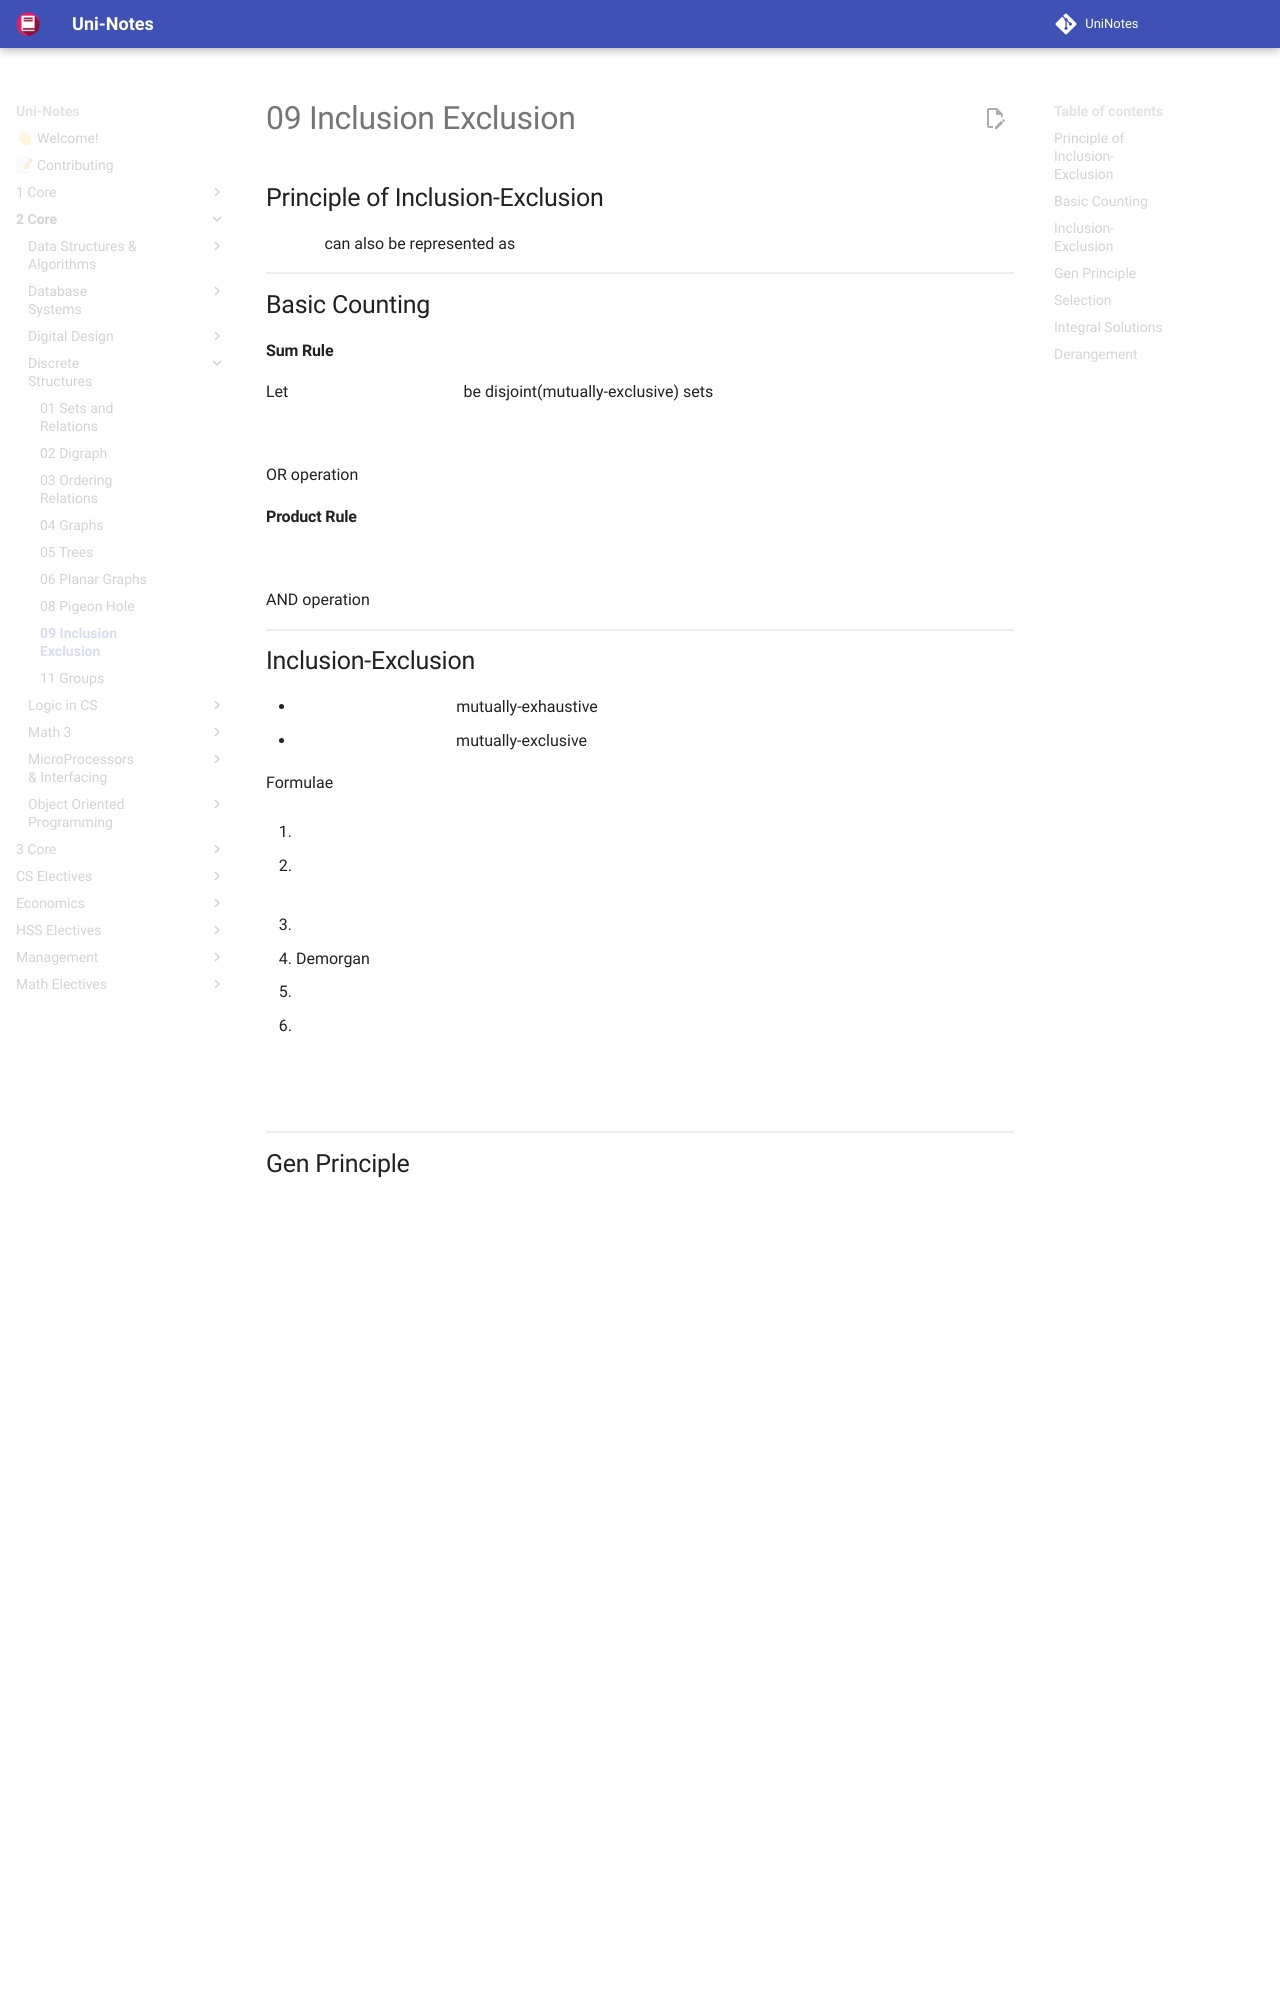

repository: uni-notes/uni-notes · page: 2_Core/Discrete_Structures/09_Inclusion-Exclusion/index.html · generator: mkdocs

## Principle of Inclusion-Exclusion

$n(A)$ can also be represented as $|A|$

## Basic Counting

#### Sum Rule

Let $A_1 , A_2, \dots, A_n$ be disjoint(mutually-exclusive) sets

$n (A_1 \cup A_2 \cup \dots \cup A_n) = n(A_1) + n(A_2) + \dots + n(A_n)$

OR operation

#### Product Rule

$n (A_1 \cap A_2 \cap \dots \cap A_n) = n(A_1) \times n(A_2) \times \dots \times n(A_n)$

AND operation

## Inclusion-Exclusion

- $n(A \cup B) = 1 \iff$ mutually-exhaustive
- $n(A \cap B) = 0 \iff$ mutually-exclusive

Formulae

1. $n(A \cup B) = n(A) + n(B) - n(A \cap B)$

2. $$
   \begin{aligned}
   n(A \cup B \cup C)&= n(A) + n(B) + n(C) \\
   & \qquad - n(A \cap B) - n(B \cap C) - n(A \cap C) \\   & \qquad + n(A \cap B \cap C)
   \end{aligned}
   $$

3. $A' = S - A$

4. Demorgan

   1. $(A \cup B)' = A' \cap B'$
   2. $(A \cap B)' = A' \cup B'$

$$
\begin{aligned}
|A'| &= |U| - |A| \\
|A-B| &= |A \cup B'| \\
&= |A| - |A\cup B| \\
|A \cap B \cap C'| &= |A \cap B| - |A \cap B \cap C| \\
|A \cap B' \cap C| &= |A \cap C| - |A \cap B \cap C| \\
|A \cap B' \cap C'| &= |B' \cap C'| - |A' \cap B' \cap C'|
\end{aligned}
$$

## Gen Principle

$$
\begin{aligned}
\vert  A_1 \cup A_2 \cup \ldots \cup A_n  \vert 
&= S_1 - S_2 + S_3 - \ldots + (-1)^{n-1} S_n \\
&= \sum\limits_{i = 1}^n |A_i|
- \sum\limits_{i,j} |A_i \cap A_j|
+ \sum\limits_{i, j, k} |A_i \cap A_j \cap A_k| \\
& \qquad + \ldots
+ (-1)^{n-1} |A_1 \cap A_2 \cap \dots \cap A_n|
\end{aligned}
$$
